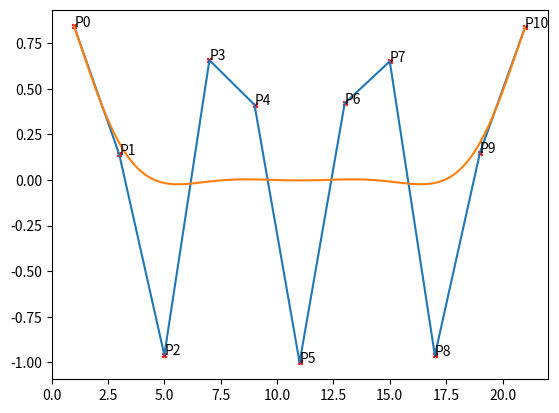

Reproduce this figure in Python.
#!/usr/bin/python3

import matplotlib.pyplot as plt
from math import *
import numpy as np

def binom(n,p):
    """
    Return the binomial coefficient for values n, p
    """
    return factorial(n) / ( factorial(p) * factorial(n-p) )

def bernstein(n, i, t):
    """
    Return the Bernstein formula for a value t
    """
    return binom(n, i) * t ** i * (1 - t) ** (n-i)

def bezier(pts):
    """
    Return an array of points representing the Bezier curve
    """
    return [ point(pts, t) for t in np.linspace(0, 1, 100) ]

def point(pts, t):
    """
    Apply the Bernstein formula on the points' coordinates
    for a given t value
    Return a point which is the sum of all coordinates
    """
    n = len(pts)
    x = [ pts[i][0] * bernstein(n-1, i, t) for i in range(n) ]
    y = [ pts[i][1] * bernstein(n-1, i, t) for i in range(n) ]
    return ( sum(x), sum(y) )

def drawPts(pts):
    """
    Draw the points
    Label each point Pi and mark them with a red cross
    """
    x, y = zip(*pts)
    for i in range( len(pts) ):
        plt.annotate("P" + str(i), (x[i], y[i]))
    plt.scatter(x, y, s=10, marker="x", c="red")

def draw(pts):
    """
    Draw a curve from an array of points
    """
    x, y = zip(*pts)
    plt.plot(x, y)

if __name__ == '__main__' :
    a = 0
    b = 10
    #control points
    pts = [ ( (2 * i) + 1, sin((2 * i) + 1) ) for i in range( a, b+1 ) ]
    #draw the control points and the line linking each ones
    drawPts(pts)
    draw(pts)
    #draw the Bezier curve
    draw(bezier(pts))

    plt.show()
